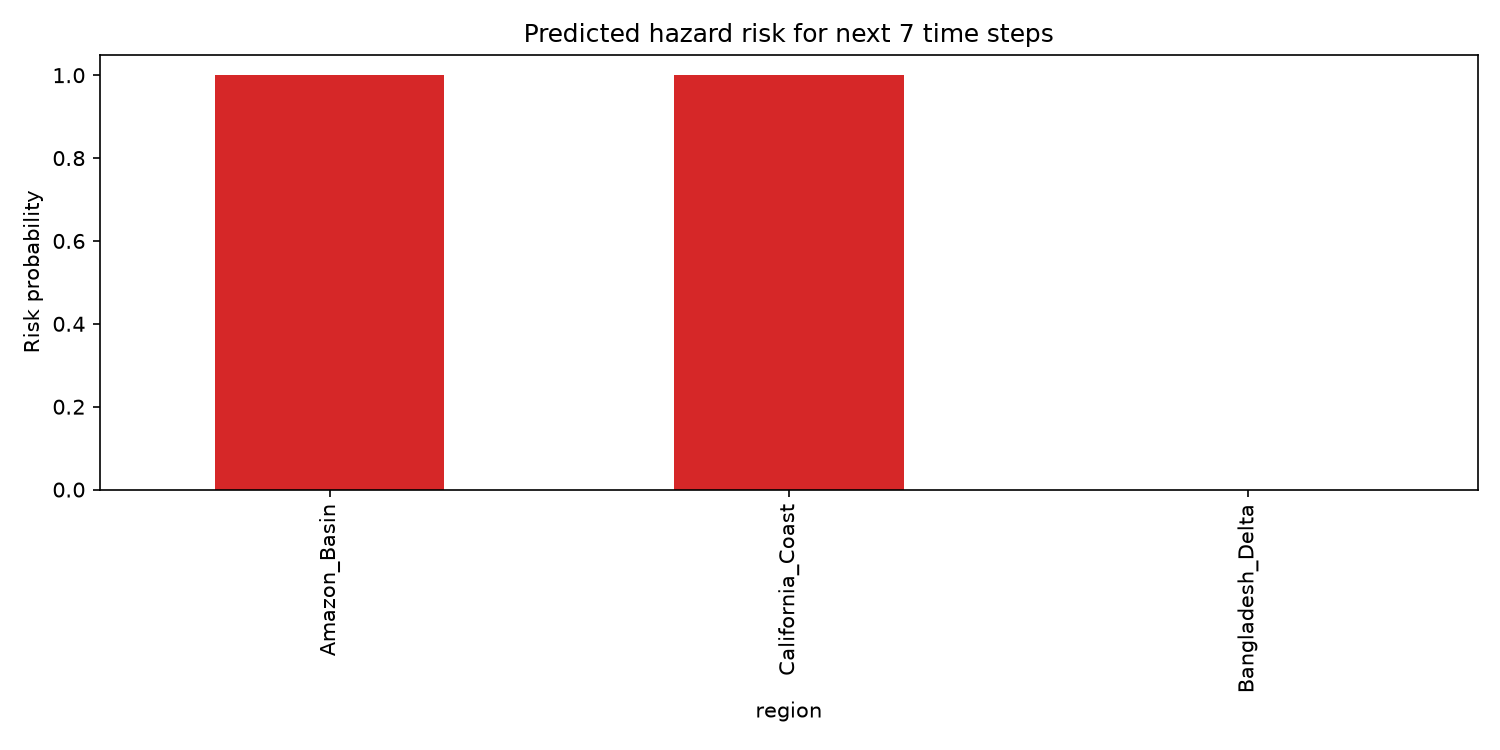

Source data for this figure (header and first rows):
region, date, risk_next_horizon
Amazon_Basin, 2024-01-01, 1
Amazon_Basin, 2024-01-02, 1
Amazon_Basin, 2024-01-03, 1
Amazon_Basin, 2024-01-04, 1
Amazon_Basin, 2024-01-05, 1
Amazon_Basin, 2024-01-06, 1
Amazon_Basin, 2024-01-07, 1
Bangladesh_Delta, 2024-01-01, 2.3336058085909883e-10
Bangladesh_Delta, 2024-01-02, 2.3336058085909883e-10
Bangladesh_Delta, 2024-01-03, 2.3336058085909883e-10
Bangladesh_Delta, 2024-01-04, 2.3336058085909883e-10
Bangladesh_Delta, 2024-01-05, 2.3336058085909883e-10
Bangladesh_Delta, 2024-01-06, 2.3336058085909883e-10
Bangladesh_Delta, 2024-01-07, 2.3336058085909883e-10
California_Coast, 2024-01-01, 1
California_Coast, 2024-01-02, 1
California_Coast, 2024-01-03, 1
California_Coast, 2024-01-04, 1
California_Coast, 2024-01-05, 1
California_Coast, 2024-01-06, 1
California_Coast, 2024-01-07, 1
